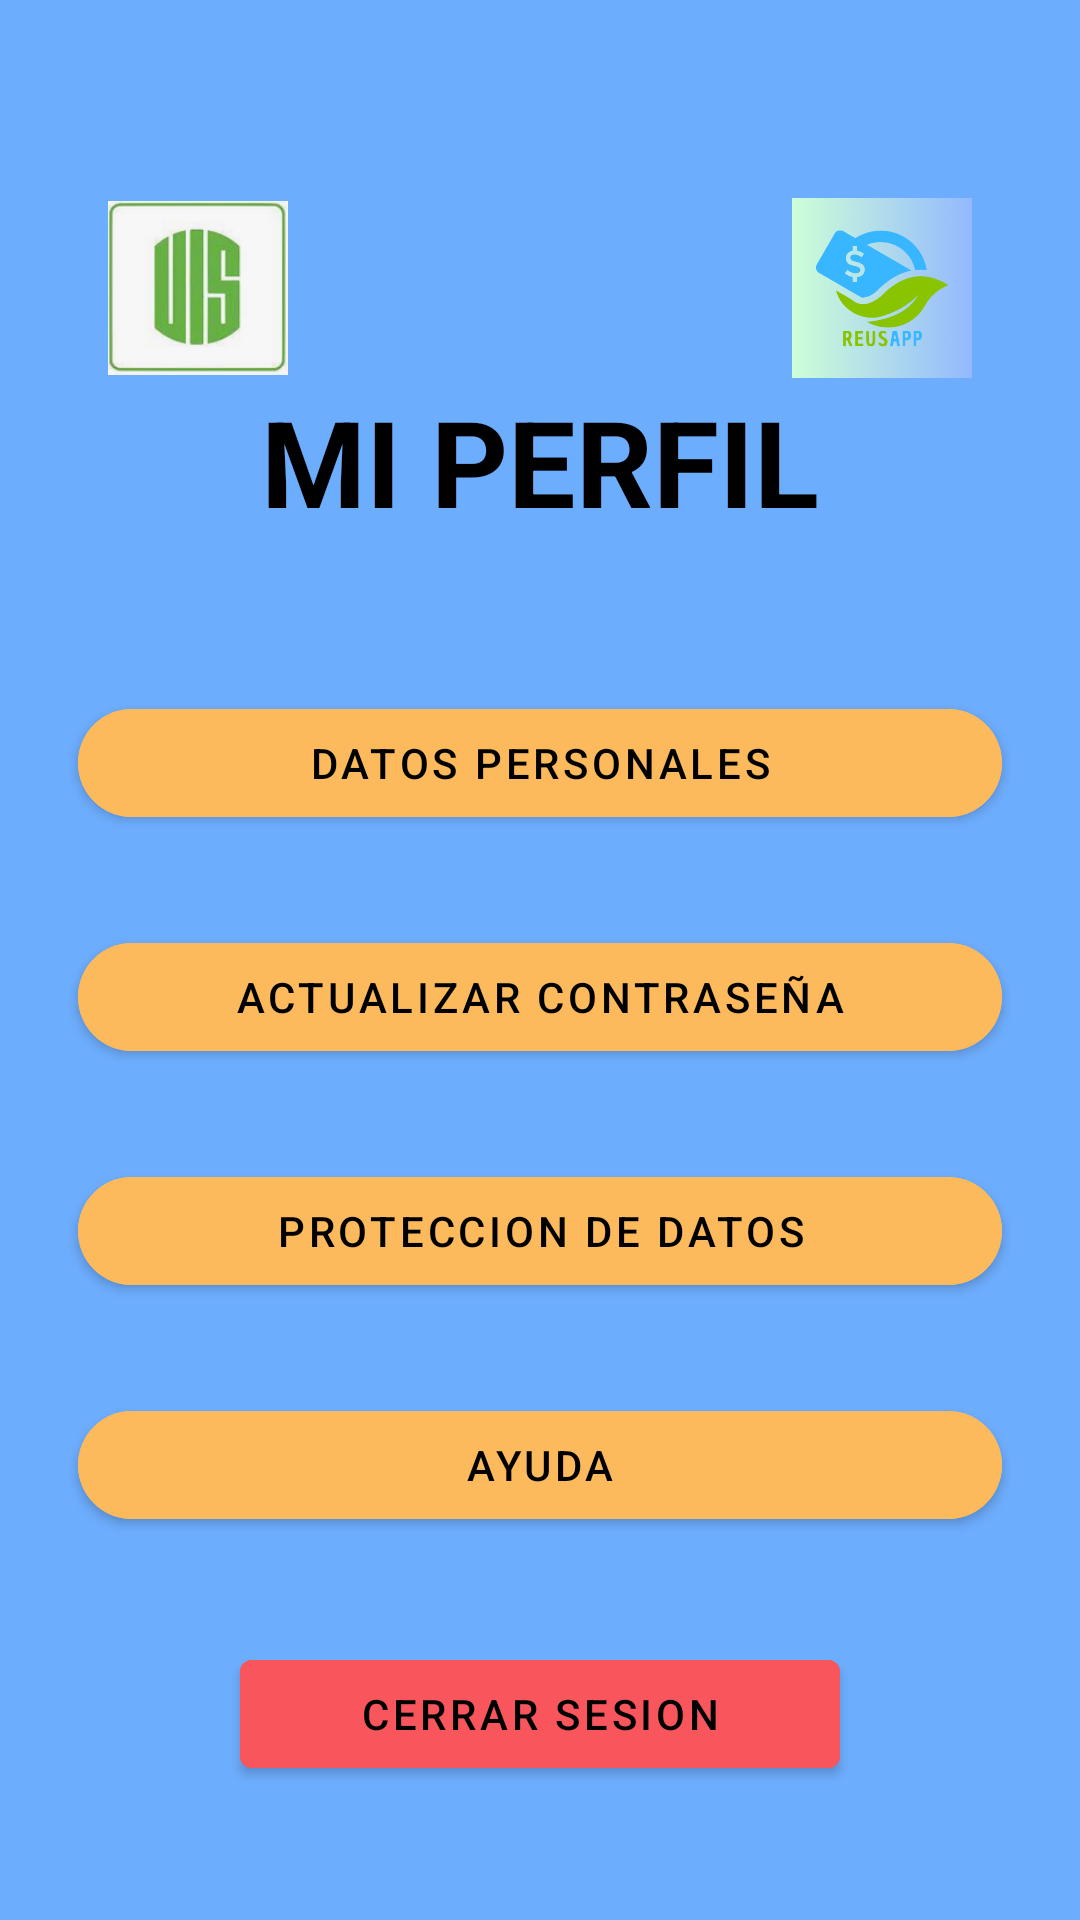

Here is an Android app screen rendered from its layout file. Give the layout XML and the strings, colors and styles it references.
<!-- AndroidManifest.xml: application theme Theme.MyApplicationReusApp -->
<!-- res/layout/activity_profile.xml -->
<?xml version="1.0" encoding="utf-8"?>
<androidx.constraintlayout.widget.ConstraintLayout xmlns:android="http://schemas.android.com/apk/res/android"
    xmlns:app="http://schemas.android.com/apk/res-auto"
    xmlns:tools="http://schemas.android.com/tools"
    android:id="@+id/main"
    android:layout_width="match_parent"
    android:layout_height="match_parent"
    android:background="@color/background"
    android:orientation="vertical"
    android:padding="16dp"
    android:paddingVertical="32dp"
    tools:context=".ProfileActivity">

    <ImageView
        android:layout_width="60dp"
        android:layout_height="60dp"
        android:layout_marginTop="50dp"
        android:layout_marginEnd="20dp"
        android:contentDescription="@string/reusapp_img"
        android:src="@drawable/reusapp"
        app:layout_constraintEnd_toEndOf="parent"
        app:layout_constraintTop_toTopOf="parent" />

    <ImageView
        android:layout_width="60dp"
        android:layout_height="60dp"
        android:layout_marginStart="20dp"
        android:layout_marginTop="50dp"
        android:contentDescription="@string/uis"
        android:src="@drawable/uis"
        app:layout_constraintStart_toStartOf="parent"
        app:layout_constraintTop_toTopOf="parent" />

    <TextView
        android:id="@+id/tvTitleProfile"
        android:layout_width="wrap_content"
        android:layout_height="wrap_content"
        android:text="@string/profile"
        android:textAllCaps="true"
        android:textColor="@color/black"
        android:textSize="40sp"
        android:textStyle="bold"
        app:layout_constraintBottom_toBottomOf="parent"
        app:layout_constraintEnd_toEndOf="parent"
        app:layout_constraintStart_toStartOf="parent"
        app:layout_constraintTop_toTopOf="parent"
        app:layout_constraintVertical_bias="0.2" />

    <Button
        android:id="@+id/btnMyData"
        android:layout_width="match_parent"
        android:layout_height="48dp"
        android:layout_marginHorizontal="10dp"
        android:layout_marginTop="50dp"
        android:backgroundTint="@color/buttom"
        android:hapticFeedbackEnabled="true"
        android:text="@string/my_data"
        android:textAllCaps="true"
        android:textColor="@color/black"
        app:layout_constraintEnd_toEndOf="parent"
        app:layout_constraintStart_toStartOf="parent"
        app:layout_constraintTop_toBottomOf="@+id/tvTitleProfile"
        app:shapeAppearanceOverlay="@style/radius" />

    <Button
        android:id="@+id/btnUpdatePass"
        android:layout_width="match_parent"
        android:layout_height="48dp"
        android:layout_marginHorizontal="10dp"
        android:layout_marginTop="30dp"
        android:backgroundTint="@color/buttom"
        android:hapticFeedbackEnabled="true"
        android:text="@string/update_password"
        android:textAllCaps="true"
        android:textColor="@color/black"
        app:layout_constraintEnd_toEndOf="parent"
        app:layout_constraintStart_toStartOf="parent"
        app:layout_constraintTop_toBottomOf="@+id/btnMyData"
        app:shapeAppearanceOverlay="@style/radius" />

    <Button
        android:id="@+id/btnPolitics"
        android:layout_width="match_parent"
        android:layout_height="48dp"
        android:layout_marginHorizontal="10dp"
        android:layout_marginTop="30dp"
        android:backgroundTint="@color/buttom"
        android:hapticFeedbackEnabled="true"
        android:text="@string/data_protected"
        android:textAllCaps="true"
        android:textColor="@color/black"
        app:layout_constraintEnd_toEndOf="parent"
        app:layout_constraintStart_toStartOf="parent"
        app:layout_constraintTop_toBottomOf="@+id/btnUpdatePass"
        app:shapeAppearanceOverlay="@style/radius" />

    <Button
        android:id="@+id/btnHelp"
        android:layout_width="match_parent"
        android:layout_height="48dp"
        android:layout_marginHorizontal="10dp"
        android:layout_marginTop="30dp"
        android:backgroundTint="@color/buttom"
        android:hapticFeedbackEnabled="true"
        android:text="@string/help"
        android:textAllCaps="true"
        android:textColor="@color/black"
        app:layout_constraintEnd_toEndOf="parent"
        app:layout_constraintStart_toStartOf="parent"
        app:layout_constraintTop_toBottomOf="@+id/btnPolitics"
        app:shapeAppearanceOverlay="@style/radius" />
    <Button
        android:id="@+id/btnlogout"
        android:layout_width="200dp"
        android:layout_height="48dp"
        android:layout_marginHorizontal="10dp"
        android:layout_marginTop="35dp"
        android:backgroundTint="@color/buttom_back"
        android:hapticFeedbackEnabled="true"
        android:text="@string/logout"
        android:textAllCaps="true"
        android:textColor="@color/black"
        app:layout_constraintEnd_toEndOf="parent"
        app:layout_constraintStart_toStartOf="parent"
        app:layout_constraintTop_toBottomOf="@+id/btnHelp" />


</androidx.constraintlayout.widget.ConstraintLayout>
<!-- resources referenced by this layout -->
<resources>
  <color name="background">#6DADFD</color>//color fondo de app   #89c400
  <color name="black">#FF000000</color>
  <color name="buttom">#FCBA5C</color>//color de fondo de botones
  <color name="buttom_back">#F8565C</color>//color de fondo de boton cerrar sesion
  <!-- drawable reusapp: png bitmap (drawable, 42953 bytes) -->
  <!-- drawable uis: png bitmap (drawable, 26797 bytes) -->
  <string name="data_protected">proteccion de datos</string>
  <string name="help">ayuda</string>
  <string name="logout">cerrar sesion</string>
  <string name="my_data">datos personales</string>
  <string name="profile">mi perfil</string>
  <string name="reusapp_img">ReusApp img</string>
  <string name="uis">Uis</string>
  <string name="update_password">actualizar contraseña</string>
  <style name="radius">
          <item name="cornerSizeTopRight">25dp</item>
          <item name="cornerSizeTopLeft">25dp</item>
          <item name="cornerSizeBottomLeft">25dp</item>
          <item name="cornerSizeBottomRight">25dp</item>
      </style>
  <style name="Theme.MyApplicationReusApp" parent="Theme.MaterialComponents.DayNight.DarkActionBar">
          
          <item name="colorPrimary">@color/purple_500</item>
          <item name="colorPrimaryVariant">@color/purple_700</item>
          <item name="colorOnPrimary">@color/white</item>
          
          <item name="colorSecondary">@color/teal_200</item>
          <item name="colorSecondaryVariant">@color/teal_700</item>
          <item name="colorOnSecondary">@color/black</item>
          
          <item name="android:statusBarColor">?attr/colorPrimaryVariant</item>
          
      </style>
  <color name="purple_500">#FF6200EE</color>
  <color name="purple_700">#FF3700B3</color>
  <color name="white">#FFFFFFFF</color>
  <color name="teal_200">#FF03DAC5</color>
  <color name="teal_700">#FF018786</color>
</resources>
